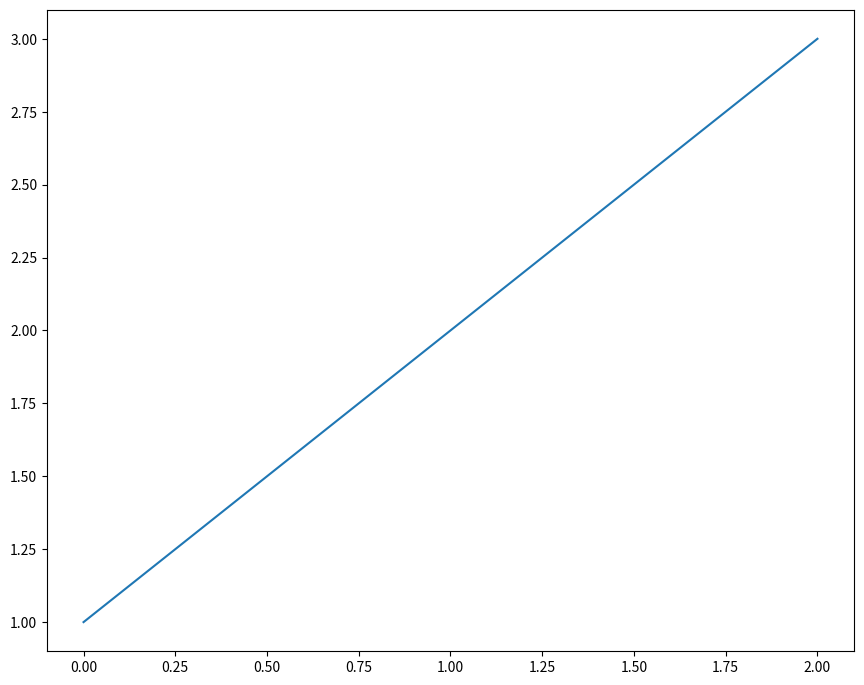

The script that saved this image:
import os
import matplotlib.pyplot as plt


if __name__ == "__main__":
    dpi = 96
    width = int(os.environ.get("width", "1000"))
    height = int(os.environ.get("height", "800"))
    plt.figure(figsize=(width / dpi, height / dpi), dpi=dpi)
    plt.plot([1, 2, 3])
    plt.savefig("x.png", dpi=dpi)
